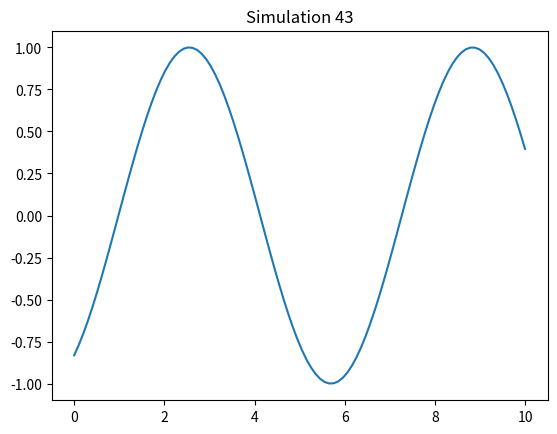

Recreate this plot in Python.
import numpy as np
import matplotlib.pyplot as plt

def run_sim():
    t = np.linspace(0, 10, 100)
    plt.plot(t, np.sin(t + 43))
    plt.title("Simulation 43")
    plt.savefig("sim_43.png")

if __name__ == "__main__":
    run_sim()
